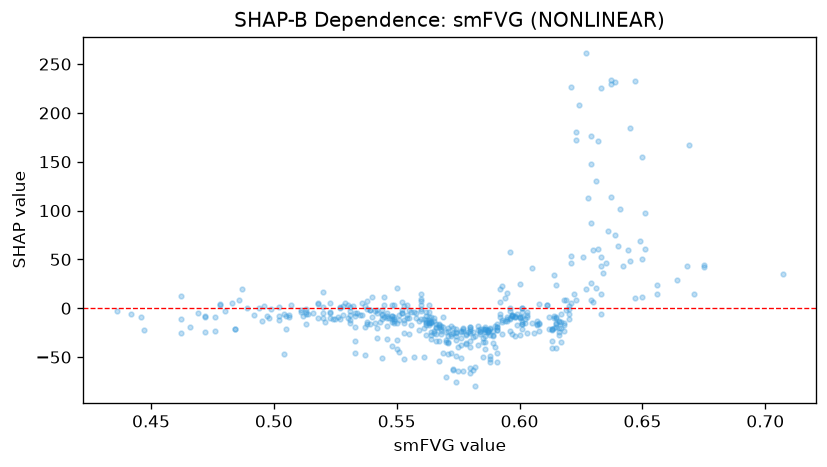

The data file committed next to this chart (first rows):
feature_value, shap_value
0.592, 6.361
0.537, -48.06
0.55, -41.62
0.563, -15.6
0.555, -26.34
0.56, 7.193
0.586, -21.44
0.56, -1.185
0.54, -8.48
0.525, -11.26
0.526, -8.981
0.551, -7.352
0.568, -18.39
0.516, -5.106
0.548, -13.85
0.572, -18.31
0.523, -10.42
0.599, -17.49
0.603, -25.7
0.597, -7.454
0.571, -35.97
0.565, -22.78
0.65, 50.2
0.615, -8.534
0.675, 44.34
0.707, 34.95
0.656, 24.29
0.656, 14.15
0.601, -21.57
0.597, -7.382
0.565, -9.505
0.608, -15.9
0.607, -17.01
0.614, -20.34
0.586, -24
0.576, -24.22
0.489, 0.08812
0.601, -0.04125
0.596, 0.007343
0.504, -6.055
0.607, -15.79
0.58, -19.63
0.601, -15.74
0.583, -18.31
0.56, -11.13
0.603, -7.391
0.601, -16.53
0.492, -6.682
0.472, -9.025
0.462, -11.19
0.487, 19.93
0.466, -18.85
0.502, -7.646
0.524, -10.69
0.469, -4.731
0.587, -22.13
0.566, -26.03
0.57, -34.42
0.588, -21.06
0.636, 79.43
... 412 more rows
